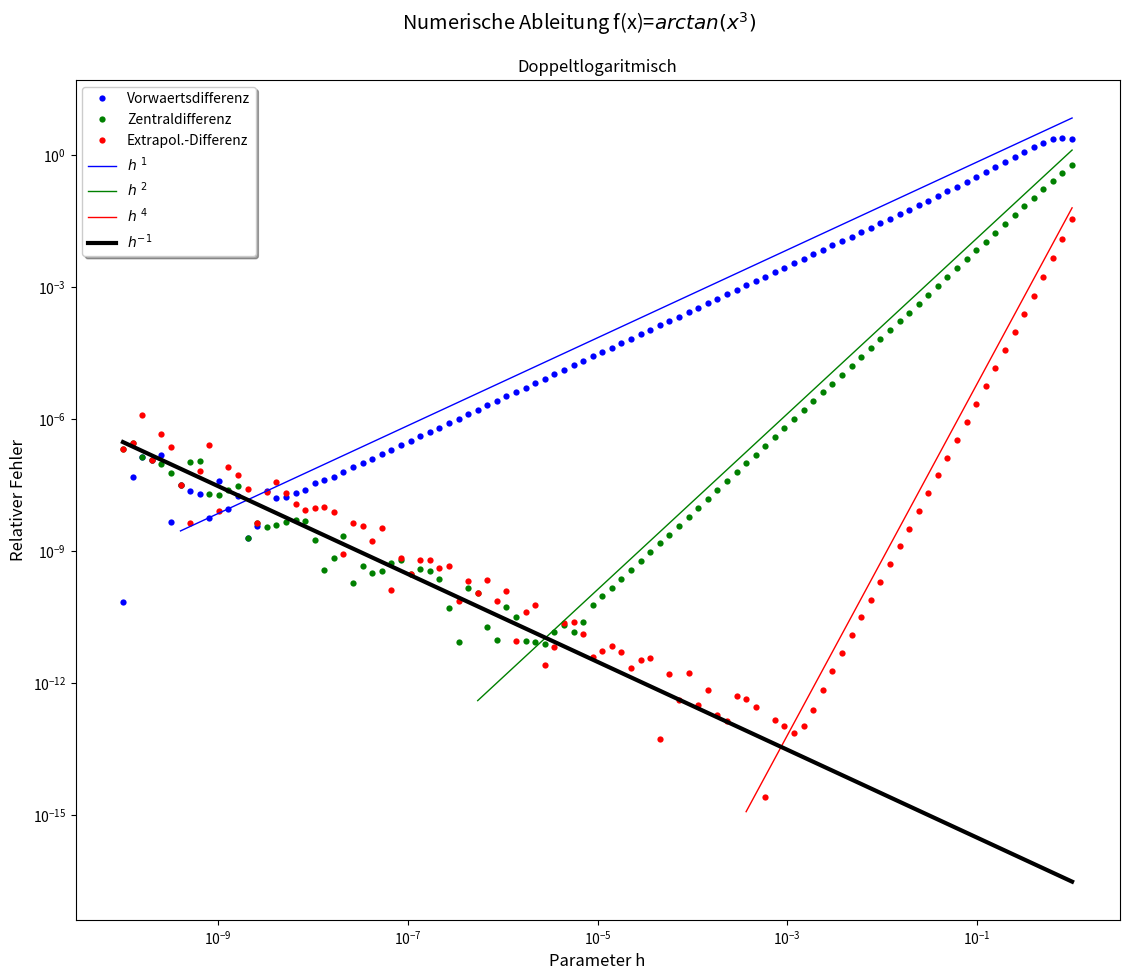

The matplotlib source for this figure:
"""Computational Physics Aufgabe 2.1,  Autor: Martin Roebke 24.04.16
Aufgabe Elementare numerische Methoden I.

Bestimmung der Ableitung einer Funktion f(x) an einer Stelle
numerisch mit verschiedener Praezision, 64 bit Gleitkomma-Arithmetik.
Drei Methoden:
  Vorwaertsdifferenz.
  Zentraldifferenz.
  Extrapolierte Differenz.
   AE(x) = 1/3h( 8 (f(x+h/4)-f(x-h/4)) - (f(x+h/2)-f(x-h/2)))
"""

from typing import Callable, Union

import matplotlib.pyplot as plt  # Plotten
import numpy as np  # Arrays, Mathe etc


def relativ_Fehler(wert: float, erwartet: float) -> np.ndarray:
    """Relativer Fehler von 'wert' bezueglich einer Referenz 'erwartet'."""
    return abs((wert - erwartet) / erwartet)


def func(x: float = 0, abl: int = 0, string: bool = False) -> Union[float, np.ndarray]:
    """Reelle Funktion mit Argument x, Grundlage zu Berechnung.
    abl:
        0 Funktionswert.
        1 Erste Analytische Ableitung.
    string=True : Rueckgabe String f(x)
    """
    if string:
        # gibt Beschreibung f(x) als String zurueck
        return r"$arctan(x^3)$"
    if abl == 0:
        # Funktion f(x)
        return np.arctan(x**3)
    if abl == 1:
        # Erste analytische Ableitung der Funktion f(x)
        return 3.0 * x * x / (x**6 + 1)

    raise ValueError("'func' konnte Parameter nicht erkennen.")


def vorwaertsDiff(
    f: Callable[[float], float], x: float, h: np.ndarray[float]
) -> np.ndarray:
    """return Ableitung der Funktion f an Stelle x nach Vorwaertsdifferenz mit Parameter h"""
    return 1.0 / h * (f(x + h) - f(x))


def zentralDiff(
    f: Callable[[float], float], x: float, h: np.ndarray[float]
) -> np.ndarray:
    """return Ableitung der Funktion f an Stelle x nach Zentraldifferenz mit Parameter h"""
    return 1.0 / h * (f(x + h / 2) - f(x - h / 2))


def extrapolDiff(
    f: Callable[[float], float], x: float, h: np.ndarray[float]
) -> np.ndarray:
    """return Ableitung der Funktion f an Stelle x
    nach '1/3h *( 8*(f(x + h/4)-f(x - h/4)) - (f(x + h/2) - f(x - h/2)))'
    """
    return (
        1
        / (3 * h)
        * (8 * (f(x + h / 4) - f(x - h / 4)) - (f(x + h / 2) - f(x - h / 2)))
    )


def main():
    """Mainfunktion: Numerische Methoden I (Ableitung).
    Zur Eingabe der Parameter und Darstellung der Berechnung.
    """
    # Parameter
    f = func  # genutzte Funktion
    auswertung_x: float = 1 / 3  # x-Position
    h: np.ndarray[float] = 10.0 ** np.linspace(-10, 0, 100)  # Array h Log-10

    # Anfangstext Konsole
    print(__doc__)
    print(">>Keine Benutzer-Interaktion erforderlich.<<\n")
    print("Auswertung an: {}\n".format(auswertung_x))

    # Analytische Ableitung
    ableitung_wert = f(auswertung_x, abl=1)
    # Array VorwaertsDiff
    VorwaertsDiff = vorwaertsDiff(f, auswertung_x, h)
    # Array ZentralDiff
    ZentralDiff = zentralDiff(f, auswertung_x, h)
    # Array ExtrapolDiff
    ExtrapolDiff = extrapolDiff(f, auswertung_x, h)

    # Relative Fehler
    relFehlerVD = relativ_Fehler(VorwaertsDiff, ableitung_wert)
    relFehlerZD = relativ_Fehler(ZentralDiff, ableitung_wert)
    relFehlerED = relativ_Fehler(ExtrapolDiff, ableitung_wert)

    fig = plt.figure(figsize=(12, 10))  # Figure
    fig.subplots_adjust(0.08, 0.07, 0.95, 0.91)  # Begrenzung [l,b,r,t]

    # Erstelle Subplot Zeichenfenster
    plt.subplot(111, xscale="log", yscale="log")
    stitle = "Numerische Ableitung f(x)=" + f(string=True)
    # Plot-Titel
    plt.suptitle(stitle, fontsize="x-large")
    plt.title("Doppeltlogaritmisch")
    # Achsenbeschriftung
    plt.xlabel("Parameter h", fontsize="large")
    plt.ylabel("Relativer Fehler", fontsize="large")

    plt.plot(h, relFehlerVD, "bo", label="Vorwaertsdifferenz", ms=4.5, mew=0)
    plt.plot(h, relFehlerZD, "go", label="Zentraldifferenz", ms=4.5, mew=0)
    plt.plot(h, relFehlerED, "ro", label="Extrapol.-Differenz", ms=4.5, mew=0)

    # Erwartetes Skalierungsverhalten h^alpha
    # Linear
    h_l = h[6:].copy()
    plt.plot(h_l, h_l * 3.54 * 2, "b", label=r"$h^{\ 1}$", lw=1)
    # Quadratisch
    h_sq = h[37:].copy()
    plt.plot(h_sq, h_sq * h_sq * 0.66 * 2, "g", label=r"$h^{\ 2}$", lw=1)
    # h^4
    h_quad = h[65:].copy()
    plt.plot(h_quad, h_quad**4.0 * 0.032 * 2, "r", label=r"$h^{\ 4}$", lw=1)
    # Rundung invers zu h
    plt.plot(h, (h**-1) * (10**-17) * 3, "k", label=r"$h^{- 1}$", lw=3)

    legend = plt.legend(loc="upper left", shadow=True)

    plt.show()  # Zeigen des Fensters


# -------------Main Programm---------------
if __name__ == "__main__":
    main()

"""Kommentar:
Beispiel der Tiefe Gleitkomma-Diskretisierung, Mantisse 52 bit:
0.1 -> 0.10000000000000000555...
a) Bei kleinen Werten von h wird der Diskretisierungsfehler entsprechend
    der Skalierung klein, da jedes Verfahren OHNE Rundungsfehler
    gegen die Analytische Ableitung konvergiert.
   Am Beispiel der Vorwaertsdifferenz:
    Nimmt jedoch (f(x+h)-f(x)) sehr kleine Werte an (rund h*f'(x)),
    faellt in den letzten Stellen der Mantisse der Rundungsfehler
    staerker ins Gewicht. In der Approximation der Geraden f'(x)
    weicht (f(x+h)-f(x)) nach Rundung maximal um je ein X ab, also insgesamt
    um 2X. Dividiert durch h ergibt:
    Rundungsfehler entspricht 2X/h ~ 1/h.

b) Numerischer Fehler:
    Diskretisierungsfehler
    + Rundungsfehler -> Dieser liegt hier in Groessenordnung 10^-16
        bedingt durch 64 bit Gleitkomma-Arithmetik
    Sind beide in etwa gleich gross, ist die Summe beider
    - der Gesamtfehler - minimal, und h optimal:
    m ~ optimaler Parameter h
    10^-16 / m = m => Demnach ist m = 10^-8.
    Ein relativer Fehler von 10^-8 zu erwarten.

Beste Groessenordnungen abgelesen:
    Vorwaerts-Diff: h ~ 10^-8 ; relativer Fehler ~ 10^-8
    Zentral-Diff:   h ~ 10^-5 ; relativer Fehler ~ 10^-11
    Extrapol. Diff: h ~ 10^-3 ; relativer Fehler ~ 10^-13
"""
